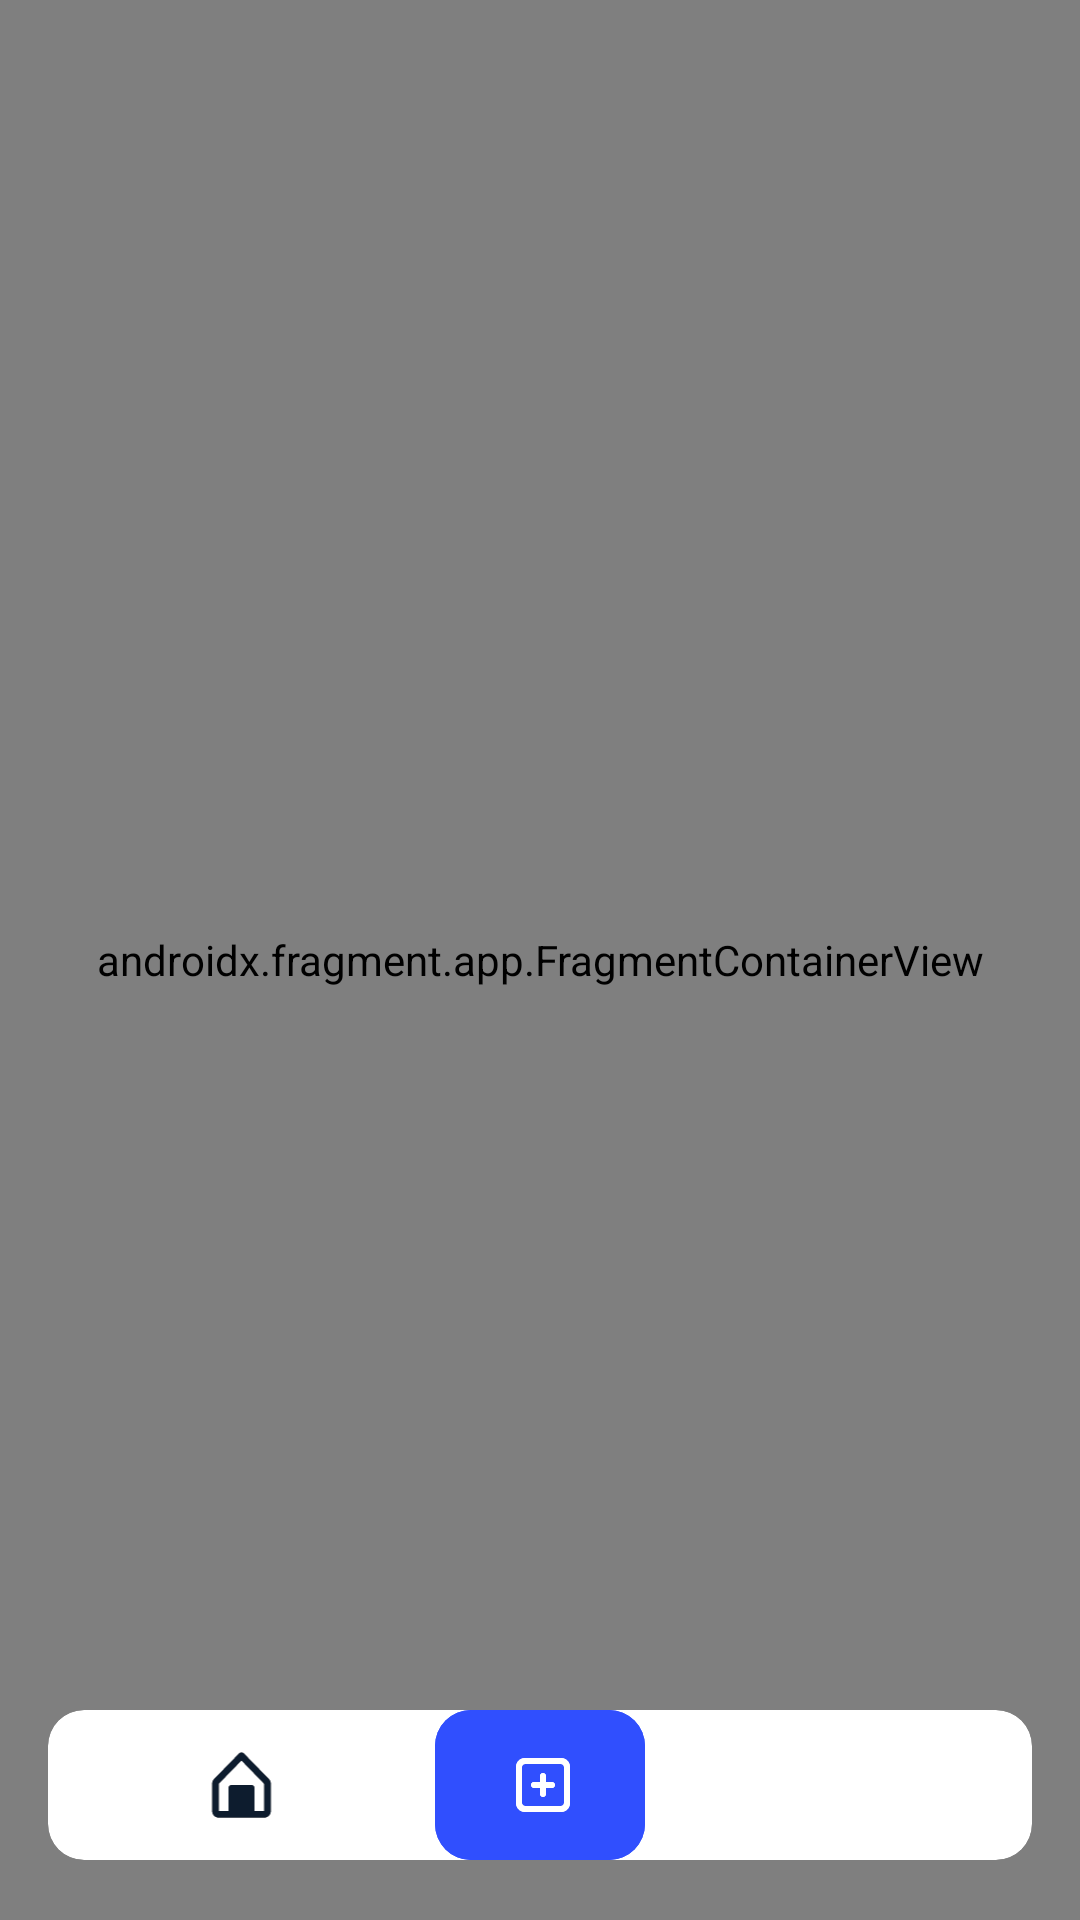

Write the Android layout XML for this screen, with the resource values it uses.
<!-- AndroidManifest.xml: application theme Theme.Coinpay -->
<!-- res/layout/fragment_dashboard.xml -->
<?xml version="1.0" encoding="utf-8"?>
<FrameLayout xmlns:android="http://schemas.android.com/apk/res/android"
    xmlns:app="http://schemas.android.com/apk/res-auto"
    xmlns:tools="http://schemas.android.com/tools"
    android:layout_width="match_parent"
    android:layout_height="match_parent"
    tools:context=".presentation.ui.fragment.dashboard.DashboardFragment">

    <androidx.fragment.app.FragmentContainerView
        android:id="@+id/nav_host_fragment_dashboard"
        android:name="androidx.navigation.fragment.NavHostFragment"
        android:layout_width="match_parent"
        android:layout_height="match_parent"
        app:defaultNavHost="true"
        app:navGraph="@navigation/nav_graph_dashboard" />

    <com.google.android.material.card.MaterialCardView
        android:id="@+id/bottom_navigation"
        android:layout_width="match_parent"
        android:layout_height="wrap_content"
        android:layout_gravity="bottom"
        android:layout_marginHorizontal="16dp"
        android:layout_marginBottom="20dp"
        app:cardBackgroundColor="@color/white"
        app:cardCornerRadius="12dp"
        app:cardElevation="0dp"
        app:strokeWidth="0dp">

        <LinearLayout
            android:layout_width="match_parent"
            android:layout_height="wrap_content"
            android:orientation="horizontal">

            <ImageView
                android:id="@+id/iv_home"
                android:layout_width="0dp"
                android:layout_height="50dp"
                android:layout_weight="1"
                android:paddingVertical="12dp"
                android:src="@drawable/ic_home" />

            <com.google.android.material.button.MaterialButton
                style="@style/NonInsetButton"
                android:layout_width="70dp"
                android:layout_height="50dp"
                android:backgroundTint="@color/background_bgAccent"
                app:cornerRadius="12dp"
                app:icon="@drawable/ic_plus_square"
                app:iconSize="24dp" />

            <ImageView
                android:id="@+id/iv_profile"
                android:layout_width="0dp"
                android:layout_height="50dp"
                android:layout_weight="1"
                android:paddingVertical="12dp"
                android:src="@drawable/ic_profile" />

        </LinearLayout>

    </com.google.android.material.card.MaterialCardView>

</FrameLayout>
<!-- resources referenced by this layout -->
<resources>
  <color name="background_bgAccent">#304FFE</color>
  <color name="white">#FFFFFFFF</color>
  <!-- drawable ic_home (drawable) -->
  <vector xmlns:android="http://schemas.android.com/apk/res/android"
      android:width="24dp"
      android:height="24dp"
      android:viewportWidth="24"
      android:viewportHeight="24">
    <path
        android:pathData="M18.99,20H16V13C16,12.447 15.552,12 15,12H9C8.447,12 8,12.447 8,13V20H5L5.006,11.583L11.998,4.432L19,11.624L18.99,20ZM10,20H14V14H10V20ZM20.424,10.185L12.715,2.301C12.338,1.916 11.662,1.916 11.285,2.301L3.575,10.186C3.21,10.561 3,11.085 3,11.624V20C3,21.103 3.847,22 4.888,22H9H15H19.111C20.152,22 21,21.103 21,20V11.624C21,11.085 20.79,10.561 20.424,10.185Z"
        android:fillColor="#231F20"
        android:fillType="evenOdd"/>
    <group>
      <clip-path
          android:pathData="M18.99,20H16V13C16,12.447 15.552,12 15,12H9C8.447,12 8,12.447 8,13V20H5L5.006,11.583L11.998,4.432L19,11.624L18.99,20ZM10,20H14V14H10V20ZM20.424,10.185L12.715,2.301C12.338,1.916 11.662,1.916 11.285,2.301L3.575,10.186C3.21,10.561 3,11.085 3,11.624V20C3,21.103 3.847,22 4.888,22H9H15H19.111C20.152,22 21,21.103 21,20V11.624C21,11.085 20.79,10.561 20.424,10.185Z"
          android:fillType="evenOdd"/>
      <path
          android:pathData="M0,0h24v24h-24z"
          android:fillColor="#0D1C2E"/>
    </group>
  </vector>
  <!-- drawable ic_plus_square (drawable) -->
  <vector xmlns:android="http://schemas.android.com/apk/res/android"
      android:width="24dp"
      android:height="24dp"
      android:viewportWidth="24"
      android:viewportHeight="24">
    <path
        android:pathData="M15,11H13V9C13,8.45 12.55,8 12,8C11.45,8 11,8.45 11,9V11H9C8.45,11 8,11.45 8,12C8,12.55 8.45,13 9,13H11V15C11,15.55 11.45,16 12,16C12.55,16 13,15.55 13,15V13H15C15.55,13 16,12.55 16,12C16,11.45 15.55,11 15,11ZM19,18C19,18.551 18.552,19 18,19H6C5.448,19 5,18.551 5,18V6C5,5.449 5.448,5 6,5H18C18.552,5 19,5.449 19,6V18ZM18,3H6C4.346,3 3,4.346 3,6V18C3,19.654 4.346,21 6,21H18C19.654,21 21,19.654 21,18V6C21,4.346 19.654,3 18,3Z"
        android:fillColor="#FFFFFF"
        android:fillType="evenOdd"/>
    <group>
      <clip-path
          android:pathData="M15,11H13V9C13,8.45 12.55,8 12,8C11.45,8 11,8.45 11,9V11H9C8.45,11 8,11.45 8,12C8,12.55 8.45,13 9,13H11V15C11,15.55 11.45,16 12,16C12.55,16 13,15.55 13,15V13H15C15.55,13 16,12.55 16,12C16,11.45 15.55,11 15,11ZM19,18C19,18.551 18.552,19 18,19H6C5.448,19 5,18.551 5,18V6C5,5.449 5.448,5 6,5H18C18.552,5 19,5.449 19,6V18ZM18,3H6C4.346,3 3,4.346 3,6V18C3,19.654 4.346,21 6,21H18C19.654,21 21,19.654 21,18V6C21,4.346 19.654,3 18,3Z"
          android:fillType="evenOdd"/>
      <path
          android:pathData="M0,0h24v24h-24z"
          android:fillColor="#FFFFFF"/>
    </group>
  </vector>
  <style name="NonInsetButton" parent="ThemeOverlay.Material3.Button.TextButton">
          <item name="android:insetBottom">0dp</item>
          <item name="android:insetTop">0dp</item>
          <item name="android:insetLeft">0dp</item>
          <item name="android:insetRight">0dp</item>
      </style>
  <style name="Theme.Coinpay" parent="Base.Theme.Coinpay" />
  <style name="Base.Theme.Coinpay" parent="Theme.Material3.DayNight.NoActionBar">
          
          
      </style>
</resources>
